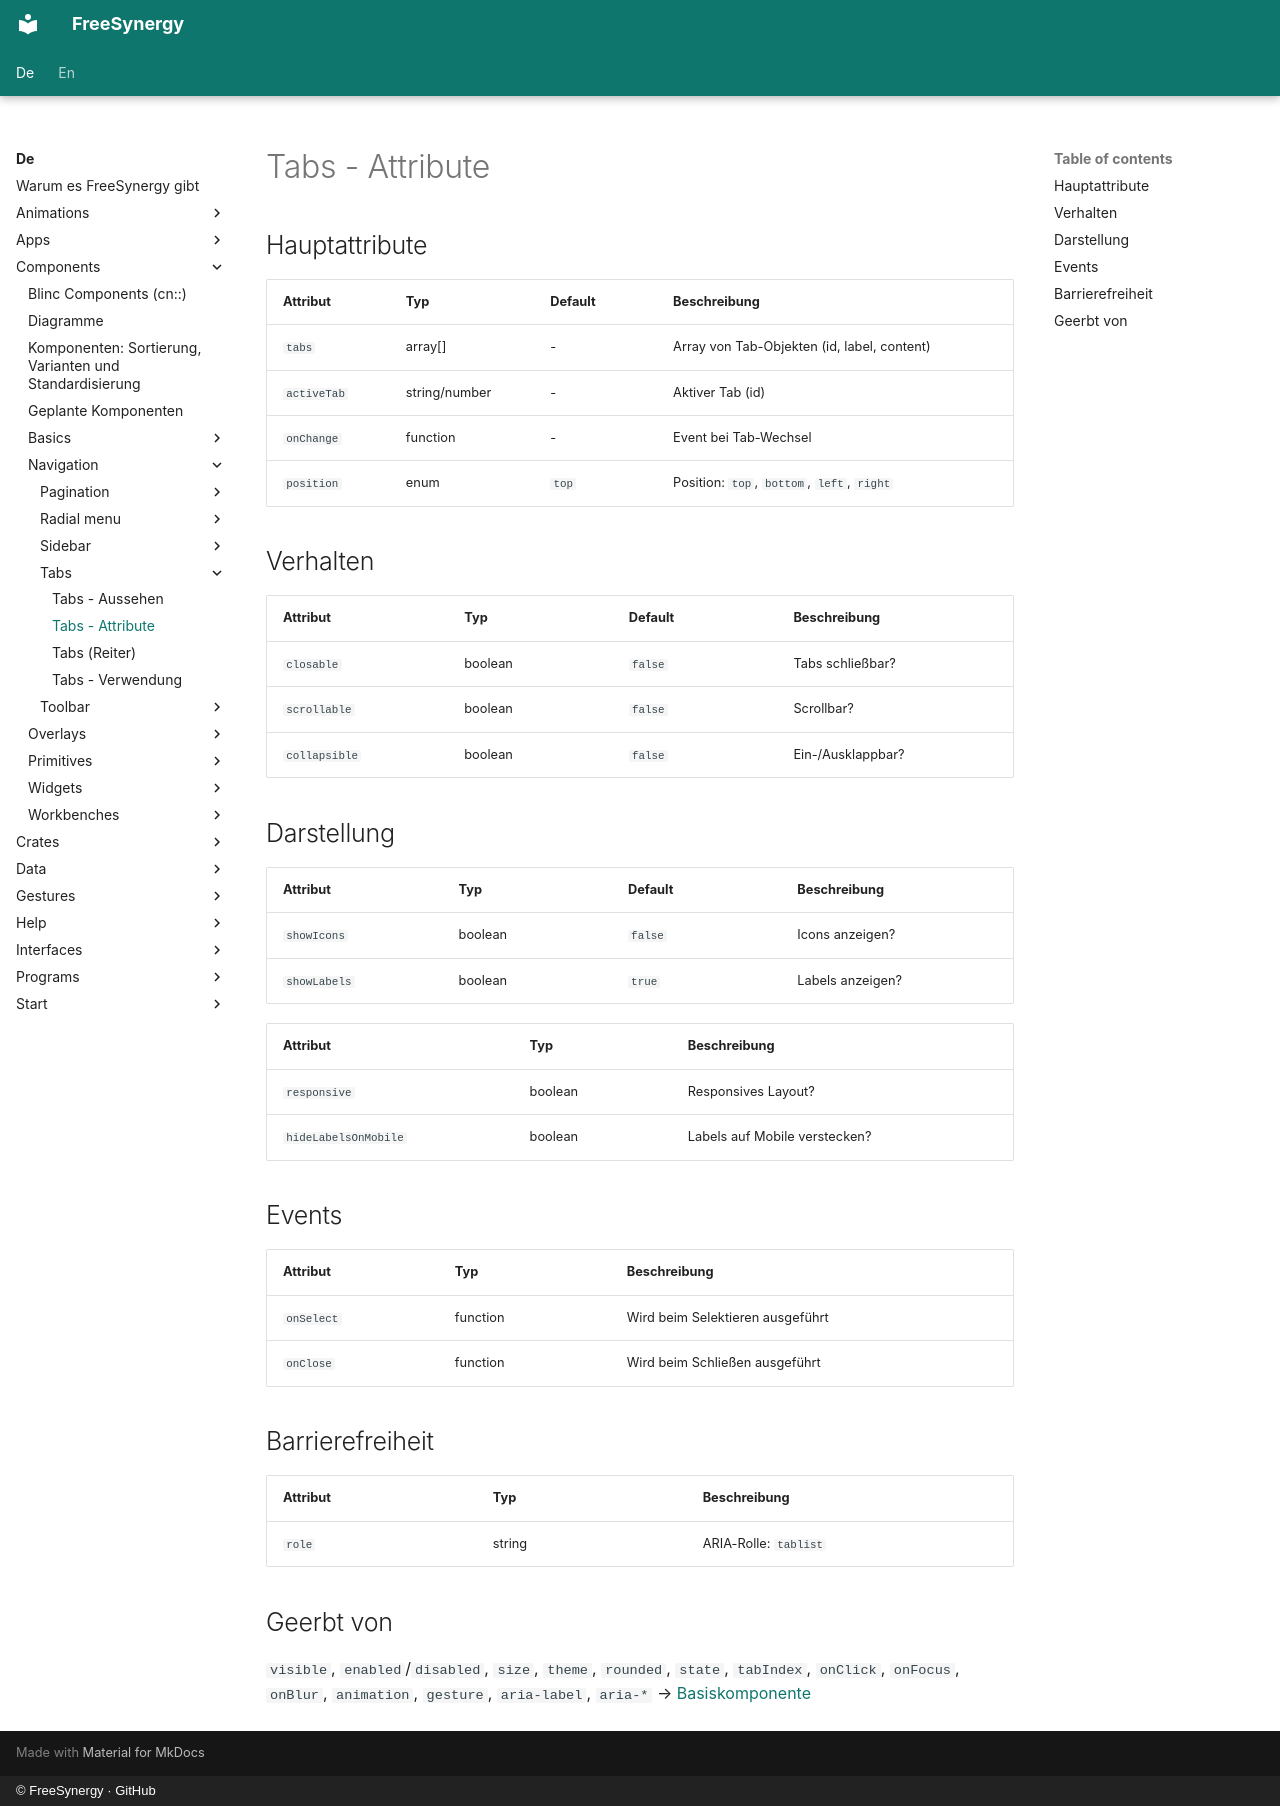

repository: FreeSynergy/fs-documentation · page: de/components/navigation/tabs/attributes/index.html · generator: mkdocs · copyright: © FreeSynergy · GitHub

# Tabs - Attribute

## Hauptattribute

| Attribut | Typ | Default | Beschreibung |
|----------|-----|---------|--------------|
| `tabs` | array[] | - | Array von Tab-Objekten (id, label, content) |
| `activeTab` | string/number | - | Aktiver Tab (id) |
| `onChange` | function | - | Event bei Tab-Wechsel |
| `position` | enum | `top` | Position: `top`, `bottom`, `left`, `right` |

## Verhalten

| Attribut | Typ | Default | Beschreibung |
|---|---|---|---|
| `closable` | boolean | `false` | Tabs schließbar? |
| `scrollable` | boolean | `false` | Scrollbar? |
| `collapsible` | boolean | `false` | Ein-/Ausklappbar? |

## Darstellung
| Attribut | Typ | Default | Beschreibung |
|---|---|---|---|
| `showIcons` | boolean | `false` | Icons anzeigen? |
| `showLabels` | boolean | `true` | Labels anzeigen? |

| Attribut | Typ | Beschreibung |
|----------|-----|--------------|
| `responsive` | boolean | Responsives Layout? |
| `hideLabelsOnMobile` | boolean | Labels auf Mobile verstecken? |

## Events

| Attribut | Typ | Beschreibung |
|----------|-----|--------------|
| `onSelect` | function | Wird beim Selektieren ausgeführt |
| `onClose` | function | Wird beim Schließen ausgeführt |

## Barrierefreiheit

| Attribut | Typ | Beschreibung |
|----------|-----|--------------|
| `role` | string | ARIA-Rolle: `tablist` |

## Geerbt von

`visible`, `enabled`/`disabled`, `size`, `theme`, `rounded`, `state`,
`tabIndex`, `onClick`, `onFocus`, `onBlur`, `animation`, `gesture`,
`aria-label`, `aria-*` → [Basiskomponente](../../basics/base/)
